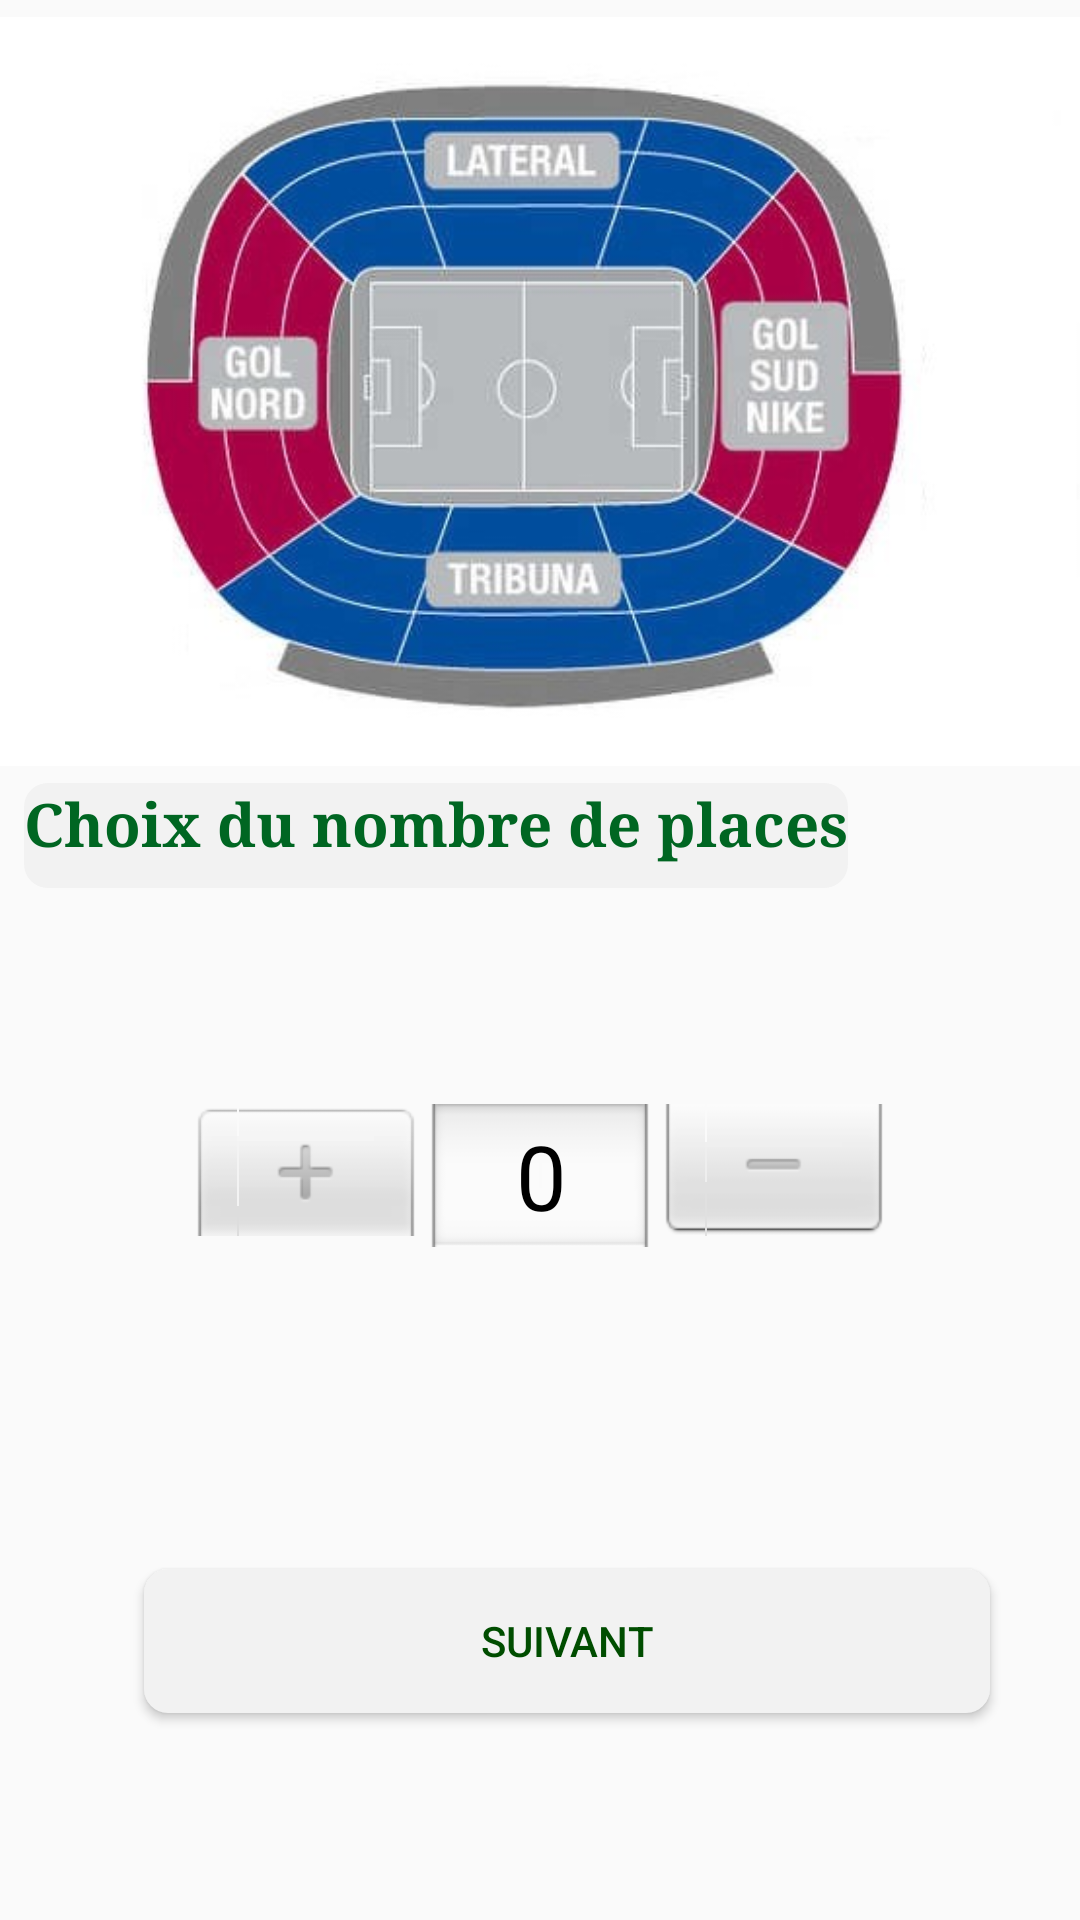

This screen was rendered from an Android layout file. Write that file and the resources it references.
<!-- AndroidManifest.xml: application theme AppTheme -->
<!-- res/layout/activity_place.xml -->
<?xml version="1.0" encoding="utf-8"?>
<android.support.constraint.ConstraintLayout xmlns:android="http://schemas.android.com/apk/res/android"
    xmlns:app="http://schemas.android.com/apk/res-auto"
    xmlns:tools="http://schemas.android.com/tools"
    android:layout_width="match_parent"
    android:layout_height="match_parent"
    tools:context="com.example.mystade.place">



    <ImageView
        android:id="@+id/imageView"
        android:layout_width="370dp"
        android:layout_height="261dp"
        app:srcCompat="@drawable/stade"
        tools:layout_editor_absoluteY="-3dp"
        app:layout_constraintLeft_toLeftOf="parent"
        app:layout_constraintRight_toRightOf="parent" />

    <LinearLayout
        android:layout_width="0dp"
        android:layout_height="0dp"
        android:orientation="vertical"
        android:layout_marginTop="0dp"
        app:layout_constraintTop_toBottomOf="@+id/imageView"
        app:layout_constraintBottom_toBottomOf="parent"
        android:layout_marginBottom="8dp"
        android:layout_marginRight="8dp"
        app:layout_constraintRight_toRightOf="parent"
        android:layout_marginLeft="8dp"
        app:layout_constraintLeft_toLeftOf="parent"
        app:layout_constraintHorizontal_bias="0.0"
        app:layout_constraintVertical_bias="0.0"
        android:weightSum="1">

        <TextView
            android:id="@+id/textView"
            android:layout_width="wrap_content"
            android:layout_height="35dp"
            android:layout_weight="0.00"
            android:background="@drawable/my_button"

            android:fontFamily="serif"
            android:text="Choix du nombre de places"
            android:textAlignment="textStart"
            android:textColor="?attr/colorAccent"
            android:textSize="20sp"
            android:textStyle="bold" />


        <LinearLayout
            android:layout_width="match_parent"
             android:gravity="center"
            android:layout_height="wrap_content"
            android:orientation="horizontal"
            android:layout_weight="0.71">

            <NumberPicker
                android:id="@+id/quantity"
                android:layout_width="wrap_content"
                android:layout_height="wrap_content"
                android:layout_gravity="center"
                android:orientation="horizontal"
                android:theme="@android:style/Theme">

            </NumberPicker>
        </LinearLayout>

        <Button
            android:id="@+id/suivantPlaceID"
            android:layout_width="282dp"
            android:layout_height="wrap_content"
            android:layout_marginLeft="40sp"
            android:layout_marginTop="35sp"
            android:layout_marginBottom="2sp"
            android:background="@drawable/my_button"
            android:text="Suivant"
            android:textAlignment="center"
            android:textColor="#004d00" />
    </LinearLayout>



</android.support.constraint.ConstraintLayout>
<!-- resources referenced by this layout -->
<resources>
  <!-- drawable my_button (drawable) -->
  <?xml version="1.0" encoding="utf-8"?>
  <shape xmlns:android="http://schemas.android.com/apk/res/android">
  
      <solid android:color="#f2f2f2"/>
      <corners android:radius="8dp"/>
  
  
  </shape>
  <!-- drawable stade: jpg bitmap (drawable, 35562 bytes) -->
  <style name="AppTheme" parent="Theme.AppCompat.Light.DarkActionBar">
          
          <item name="colorPrimary">#009933</item>
          <item name="colorPrimaryDark">#006622</item>
          <item name="colorAccent">#006622</item>
      </style>
</resources>
